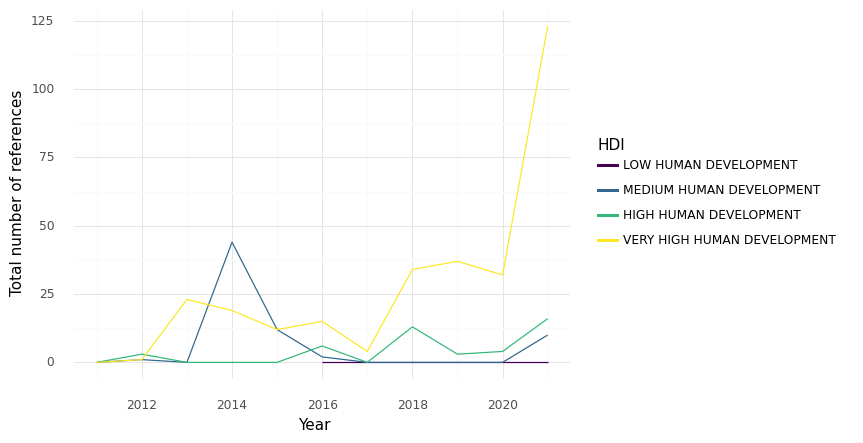

Source data for this figure (header and first rows):
, HDI, Year, intersection, climate, health, sum, Sector
0, HIGH HUMAN DEVELOPMENT, 2011, 0.0, 2.0, 42.0, 44.0, Health Care Equipment & Ser...
1, HIGH HUMAN DEVELOPMENT, 2012, 3.0, 15.0, 122.0, 140.0, Health Care Equipment & Ser...
2, HIGH HUMAN DEVELOPMENT, 2013, 0.0, 6.0, 131.0, 137.0, Health Care Equipment & Ser...
3, HIGH HUMAN DEVELOPMENT, 2014, 0.0, 0.0, 111.0, 111.0, Health Care Equipment & Ser...
4, HIGH HUMAN DEVELOPMENT, 2015, 0.0, 8.0, 312.0, 320.0, Health Care Equipment & Ser...
5, HIGH HUMAN DEVELOPMENT, 2016, 6.0, 17.0, 97.0, 120.0, Health Care Equipment & Ser...
6, HIGH HUMAN DEVELOPMENT, 2017, 0.0, 12.0, 19.0, 31.0, Health Care Equipment & Ser...
7, HIGH HUMAN DEVELOPMENT, 2018, 13.0, 32.0, 70.0, 115.0, Health Care Equipment & Ser...
8, HIGH HUMAN DEVELOPMENT, 2019, 3.0, 51.0, 343.0, 397.0, Health Care Equipment & Ser...
9, HIGH HUMAN DEVELOPMENT, 2020, 4.0, 30.0, 262.0, 296.0, Health Care Equipment & Ser...
10, HIGH HUMAN DEVELOPMENT, 2021, 16.0, 47.0, 389.0, 452.0, Health Care Equipment & Ser...
11, LOW HUMAN DEVELOPMENT, 2016, 0.0, 0.0, 13.0, 13.0, Health Care Equipment & Ser...
12, LOW HUMAN DEVELOPMENT, 2017, 0.0, 0.0, 2.0, 2.0, Health Care Equipment & Ser...
13, LOW HUMAN DEVELOPMENT, 2018, 0.0, 0.0, 3.0, 3.0, Health Care Equipment & Ser...
14, LOW HUMAN DEVELOPMENT, 2019, 0.0, 0.0, 9.0, 9.0, Health Care Equipment & Ser...
15, LOW HUMAN DEVELOPMENT, 2020, 0.0, 0.0, 11.0, 11.0, Health Care Equipment & Ser...
16, LOW HUMAN DEVELOPMENT, 2021, 0.0, 0.0, 13.0, 13.0, Health Care Equipment & Ser...
17, MEDIUM HUMAN DEVELOPMENT, 2011, 0.0, 1.0, 64.0, 65.0, Health Care Equipment & Ser...
18, MEDIUM HUMAN DEVELOPMENT, 2012, 1.0, 3.0, 125.0, 129.0, Health Care Equipment & Ser...
19, MEDIUM HUMAN DEVELOPMENT, 2013, 0.0, 0.0, 96.0, 96.0, Health Care Equipment & Ser...
20, MEDIUM HUMAN DEVELOPMENT, 2014, 44.0, 24.0, 206.0, 274.0, Health Care Equipment & Ser...
21, MEDIUM HUMAN DEVELOPMENT, 2015, 12.0, 27.0, 204.0, 243.0, Health Care Equipment & Ser...
22, MEDIUM HUMAN DEVELOPMENT, 2016, 2.0, 2.0, 77.0, 81.0, Health Care Equipment & Ser...
23, MEDIUM HUMAN DEVELOPMENT, 2017, 0.0, 0.0, 46.0, 46.0, Health Care Equipment & Ser...
24, MEDIUM HUMAN DEVELOPMENT, 2018, 0.0, 0.0, 118.0, 118.0, Health Care Equipment & Ser...
25, MEDIUM HUMAN DEVELOPMENT, 2019, 0.0, 0.0, 140.0, 140.0, Health Care Equipment & Ser...
26, MEDIUM HUMAN DEVELOPMENT, 2020, 0.0, 1.0, 17.0, 18.0, Health Care Equipment & Ser...
27, MEDIUM HUMAN DEVELOPMENT, 2021, 10.0, 5.0, 195.0, 210.0, Health Care Equipment & Ser...
28, VERY HIGH HUMAN DEVELOPMENT, 2011, 0.0, 30.0, 351.0, 381.0, Health Care Equipment & Ser...
29, VERY HIGH HUMAN DEVELOPMENT, 2012, 1.0, 30.0, 308.0, 339.0, Health Care Equipment & Ser...
30, VERY HIGH HUMAN DEVELOPMENT, 2013, 23.0, 68.0, 787.0, 878.0, Health Care Equipment & Ser...
31, VERY HIGH HUMAN DEVELOPMENT, 2014, 19.0, 86.0, 1038, 1143, Health Care Equipment & Ser...
32, VERY HIGH HUMAN DEVELOPMENT, 2015, 12.0, 91.0, 872.0, 975.0, Health Care Equipment & Ser...
33, VERY HIGH HUMAN DEVELOPMENT, 2016, 15.0, 80.0, 707.0, 802.0, Health Care Equipment & Ser...
34, VERY HIGH HUMAN DEVELOPMENT, 2017, 4.0, 163.0, 832.0, 999.0, Health Care Equipment & Ser...
35, VERY HIGH HUMAN DEVELOPMENT, 2018, 34.0, 227.0, 1683, 1944, Health Care Equipment & Ser...
36, VERY HIGH HUMAN DEVELOPMENT, 2019, 37.0, 216.0, 1244, 1497, Health Care Equipment & Ser...
37, VERY HIGH HUMAN DEVELOPMENT, 2020, 32.0, 246.0, 1491, 1769, Health Care Equipment & Ser...
38, VERY HIGH HUMAN DEVELOPMENT, 2021, 123.0, 624.0, 4595, 5342, Health Care Equipment & Ser...
